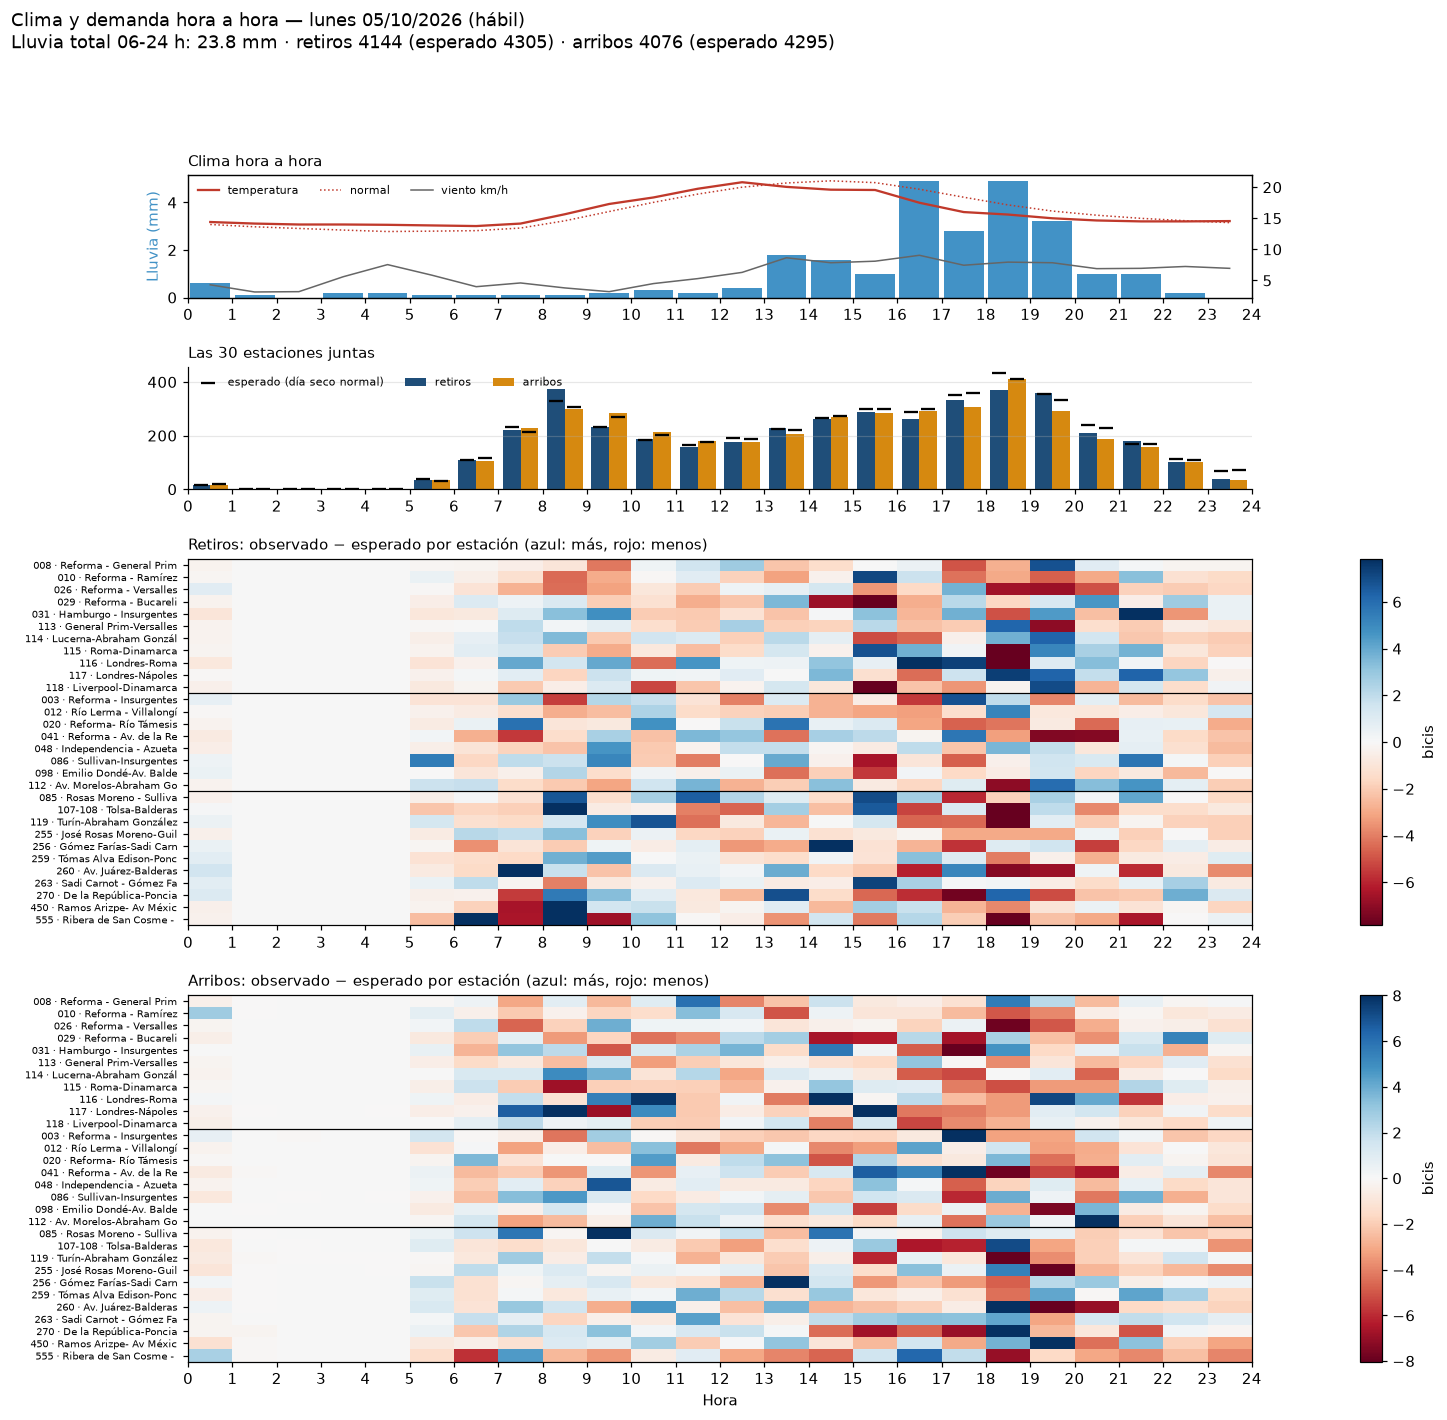

The file beside this chart, header and first rows:
fecha, hora, h, tipo_dia, retiros, arribos, retiros_esp, arribos_esp, ret_obs, ret_esp, arr_obs, arr_esp, estaciones_censuradas, indice_retiros, indice_arribos, franja, precipitacion_mm, codigo_clima, temperatura_c, viento_kmh, lluvia_previa_mm, temp_normal_c, temp_dif_c, lluvia_cat
2026-10-05, 2026-10-05 00:00:00, 0, hábil, 15, 16, 14.4, 18.85, 15, 14.4, 16, 18.85, 0, 1.042, 0.849, 00-05 cerrado, 0.6, 53.0, 14.4, 4.3, 3, 14, 0.3984, ligera (<1 mm/h)
2026-10-05, 2026-10-05 01:00:00, 1, hábil, 0, 0, 0.0, 1.0, 0, 0.0, 0, 1.0, 0, , 0.0, 00-05 cerrado, 0.1, 51.0, 14.15, 3.15, 3, 13.63, 0.5194, ligera (<1 mm/h)
2026-10-05, 2026-10-05 02:00:00, 2, hábil, 0, 0, 0.0, 0.1613, 0, 0.0, 0, 0.1613, 0, , 0.0, 00-05 cerrado, 0.0, 3.0, 14.0, 3.2, 1.8, 13.36, 0.6355, sin lluvia
2026-10-05, 2026-10-05 03:00:00, 3, hábil, 0, 0, 0.0, 0.03125, 0, 0.0, 0, 0.03125, 0, , 0.0, 00-05 cerrado, 0.2, 51.0, 14.0, 5.6, 0.7, 13.1, 0.8968, ligera (<1 mm/h)
2026-10-05, 2026-10-05 04:00:00, 4, hábil, 0, 0, 0.0, 0.1471, 0, 0.0, 0, 0.1471, 0, , 0.0, 00-05 cerrado, 0.2, 51.0, 13.95, 7.55, 0.3, 12.87, 1.079, ligera (<1 mm/h)
2026-10-05, 2026-10-05 05:00:00, 5, hábil, 34, 35, 39.74, 32.21, 34, 39.74, 35, 32.21, 0, 0.856, 1.087, 05-07 temprano, 0.1, 51.0, 13.85, 5.85, 0.4, 12.93, 0.9194, ligera (<1 mm/h)
2026-10-05, 2026-10-05 06:00:00, 6, hábil, 109, 106, 110.2, 117.3, 109, 110.2, 106, 117.3, 0, 0.989, 0.904, 05-07 temprano, 0.1, 51.0, 13.75, 4.0, 0.5, 13.01, 0.7387, ligera (<1 mm/h)
2026-10-05, 2026-10-05 07:00:00, 7, hábil, 222, 228, 232.1, 214.1, 222, 232.1, 228, 214.1, 0, 0.957, 1.065, 07-10 punta mañana, 0.1, 51.0, 14.15, 4.6, 0.4, 13.43, 0.7194, ligera (<1 mm/h)
2026-10-05, 2026-10-05 08:00:00, 8, hábil, 373, 300, 329.1, 306.2, 373, 329.1, 300, 306.2, 0, 1.133, 0.98, 07-10 punta mañana, 0.1, 51.0, 15.65, 3.8, 0.3, 14.6, 1.055, ligera (<1 mm/h)
2026-10-05, 2026-10-05 09:00:00, 9, hábil, 234, 283, 231, 268.8, 234, 231, 283, 268.8, 0, 1.013, 1.053, 07-10 punta mañana, 0.2, 51.0, 17.3, 3.2, 0.3, 16.08, 1.216, ligera (<1 mm/h)
2026-10-05, 2026-10-05 10:00:00, 10, hábil, 188, 215, 181.9, 203.1, 188, 181.9, 215, 203.1, 0, 1.034, 1.058, 10-14 mediodía, 0.3, 51.0, 18.35, 4.5, 0.4, 17.56, 0.7871, ligera (<1 mm/h)
2026-10-05, 2026-10-05 11:00:00, 11, hábil, 157, 179, 164.3, 177.7, 157, 164.3, 179, 177.7, 0, 0.955, 1.007, 10-14 mediodía, 0.2, 51.0, 19.75, 5.3, 0.6, 18.89, 0.8597, ligera (<1 mm/h)
2026-10-05, 2026-10-05 12:00:00, 12, hábil, 175, 176, 190, 185.9, 175, 190, 176, 185.9, 0, 0.921, 0.947, 10-14 mediodía, 0.4, 51.0, 20.8, 6.3, 0.7, 20, 0.8016, ligera (<1 mm/h)
2026-10-05, 2026-10-05 13:00:00, 13, hábil, 229, 205, 224.0, 220.0, 229, 224.0, 205, 220.0, 0, 1.022, 0.932, 10-14 mediodía, 1.8, 61.0, 20.05, 8.65, 0.9, 20.67, -0.6242, moderada (1-4 mm/h)
2026-10-05, 2026-10-05 14:00:00, 14, hábil, 262, 269, 266.7, 273.6, 262, 266.7, 269, 273.6, 0, 0.982, 0.983, 14-17 tarde, 1.6, 61.0, 19.6, 7.85, 2.4, 21.02, -1.421, moderada (1-4 mm/h)
2026-10-05, 2026-10-05 15:00:00, 15, hábil, 288, 286, 299.4, 297.9, 288, 299.4, 286, 297.9, 0, 0.962, 0.96, 14-17 tarde, 1.0, 55.0, 19.55, 8.1, 3.8, 20.73, -1.182, moderada (1-4 mm/h)
2026-10-05, 2026-10-05 16:00:00, 16, hábil, 261, 292, 287.9, 299.0, 261, 287.9, 292, 299.0, 0, 0.906, 0.977, 14-17 tarde, 4.9, 63.0, 17.5, 9.05, 4.4, 19.67, -2.171, fuerte (≥4 mm/h)
2026-10-05, 2026-10-05 17:00:00, 17, hábil, 332, 305, 353.1, 357.3, 332, 353.1, 305, 357.3, 0, 0.94, 0.854, 17-20 punta tarde, 2.8, 63.0, 16.0, 7.45, 7.5, 18.39, -2.387, moderada (1-4 mm/h)
2026-10-05, 2026-10-05 18:00:00, 18, hábil, 371, 410, 434.2, 413.0, 371, 434.2, 410, 413.0, 0, 0.854, 0.993, 17-20 punta tarde, 4.9, 63.0, 15.6, 7.95, 8.7, 17.15, -1.548, fuerte (≥4 mm/h)
2026-10-05, 2026-10-05 19:00:00, 19, hábil, 360, 291, 354.1, 332.3, 360, 354.1, 291, 332.3, 0, 1.017, 0.876, 17-20 punta tarde, 3.2, 63.0, 15.0, 7.85, 12.6, 16.16, -1.161, moderada (1-4 mm/h)
2026-10-05, 2026-10-05 20:00:00, 20, hábil, 211, 187, 239.8, 226.7, 211, 239.8, 187, 226.7, 0, 0.88, 0.825, 20-24 noche, 1.0, 55.0, 14.65, 6.9, 10.9, 15.5, -0.8452, moderada (1-4 mm/h)
2026-10-05, 2026-10-05 21:00:00, 21, hábil, 181, 158, 169.8, 167.3, 181, 169.8, 158, 167.3, 0, 1.066, 0.944, 20-24 noche, 1.0, 55.0, 14.5, 6.95, 9.1, 14.99, -0.4903, moderada (1-4 mm/h)
2026-10-05, 2026-10-05 22:00:00, 22, hábil, 102, 100, 113.2, 110.4, 102, 113.2, 100, 110.4, 0, 0.901, 0.906, 20-24 noche, 0.2, 51.0, 14.5, 7.25, 5.2, 14.61, -0.1081, ligera (<1 mm/h)
2026-10-05, 2026-10-05 23:00:00, 23, hábil, 40, 35, 69.74, 72.26, 40, 69.74, 35, 72.26, 0, 0.574, 0.484, 20-24 noche, 0.0, 3.0, 14.55, 6.95, 2.2, 14.3, 0.25, sin lluvia
